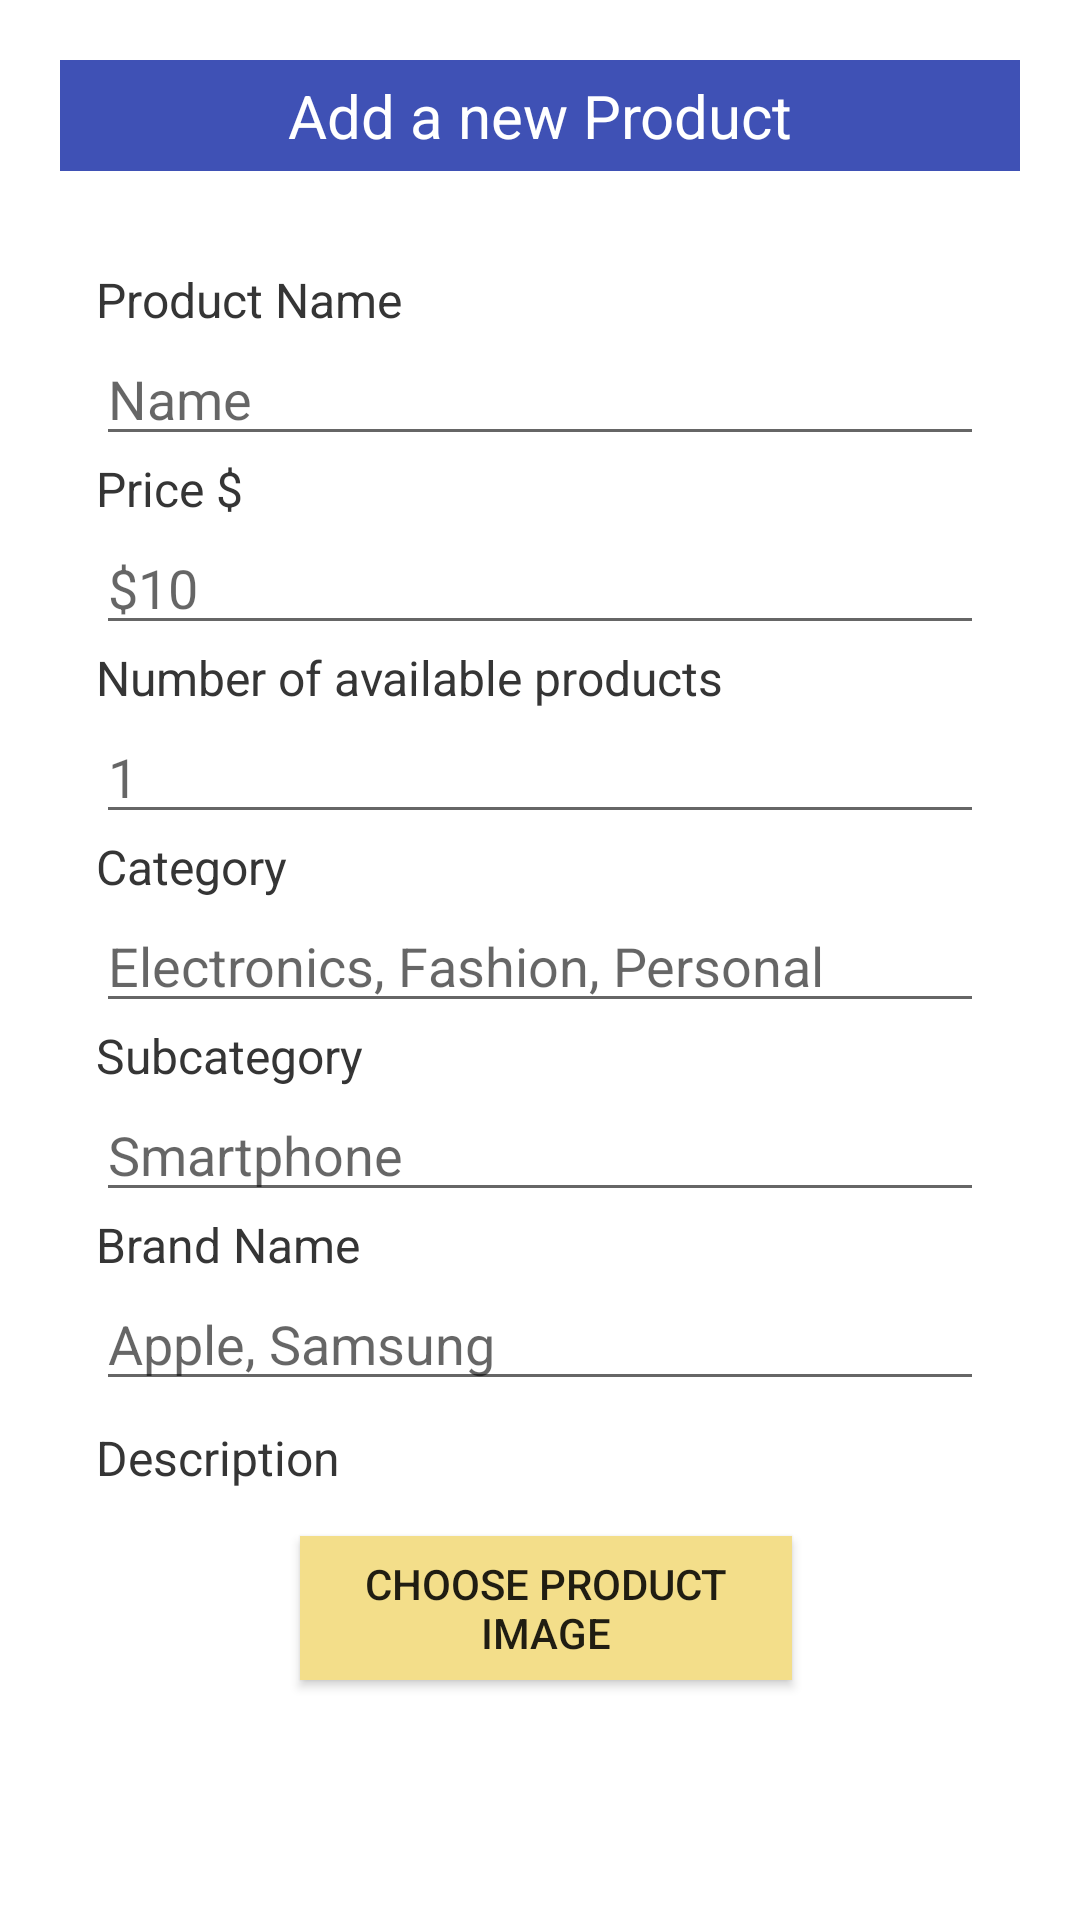

Here is an Android app screen rendered from its layout file. Give the layout XML and the strings, colors and styles it references.
<!-- AndroidManifest.xml: application theme Theme.BuPazar -->
<!-- res/layout/activity_add_product.xml -->
<?xml version="1.0" encoding="utf-8"?>
<LinearLayout xmlns:android="http://schemas.android.com/apk/res/android"
    xmlns:app="http://schemas.android.com/apk/res-auto"
    xmlns:tools="http://schemas.android.com/tools"
    android:orientation="vertical"
    android:layout_width="match_parent"
    android:layout_height="match_parent"
    android:background="@color/white"
    tools:context=".page.activity.login.RegisterActivity">

    <TextView
        android:id="@+id/textView122"
        android:layout_width="match_parent"
        android:layout_height="wrap_content"
        android:layout_marginTop="20dp"
        android:layout_marginLeft="20dp"
        android:layout_marginRight="20dp"
        android:background="@color/colorPrimary"
        android:gravity="center"
        android:padding="5dp"
        android:text="Add a new Product"
        android:textColor="#FFFFFF"
        android:textSize="20sp"
        app:layout_constraintEnd_toEndOf="parent"
        app:layout_constraintStart_toStartOf="parent"
        app:layout_constraintTop_toTopOf="parent" />

    <ScrollView
        android:id="@+id/registerScrool"
        android:layout_width="match_parent"
        android:layout_height="0dp"
        android:layout_weight="1"
        app:layout_constraintTop_toBottomOf="@id/logo"
        android:scrollbars="none"
        android:fillViewport="true">
        <androidx.constraintlayout.widget.ConstraintLayout
            android:layout_width="match_parent"
            android:layout_height="wrap_content"
            android:scrollbars="none">
            <TextView
                android:id="@+id/product_name"
                style="@style/TextLabelDefault"
                android:layout_width="wrap_content"
                android:layout_height="wrap_content"
                android:layout_marginStart="32dp"
                android:layout_marginTop="32dp"
                android:text="Product Name"
                app:layout_constraintStart_toStartOf="parent"
                app:layout_constraintTop_toTopOf="parent"/>

            <EditText
                android:id="@+id/productNameEdit"
                style="@style/TextInputDefault"
                android:layout_width="match_parent"
                android:layout_height="wrap_content"
                android:layout_marginStart="32dp"
                android:layout_marginLeft="32dp"
                android:layout_marginEnd="32dp"
                android:layout_marginRight="32dp"
                android:ems="10"
                android:hint="Name"
                android:inputType="textEmailAddress"
                app:layout_constraintEnd_toEndOf="parent"
                app:layout_constraintStart_toStartOf="parent"
                app:layout_constraintTop_toBottomOf="@+id/product_name" />

            <TextView
                android:id="@+id/price"
                style="@style/TextLabelDefault"
                android:layout_width="wrap_content"
                android:layout_height="wrap_content"
                android:layout_marginStart="32dp"
                android:layout_marginLeft="32dp"
                android:text="Price $"
                app:layout_constraintStart_toStartOf="parent"
                app:layout_constraintTop_toBottomOf="@+id/productNameEdit" />

            <EditText
                android:id="@+id/priceEdit"
                style="@style/TextInputDefault"
                android:layout_width="match_parent"
                android:layout_height="wrap_content"
                android:layout_marginStart="32dp"
                android:layout_marginLeft="32dp"
                android:layout_marginEnd="32dp"
                android:layout_marginRight="32dp"
                android:ems="10"
                android:hint="$10"
                android:inputType="textEmailAddress"
                app:layout_constraintEnd_toEndOf="parent"
                app:layout_constraintStart_toStartOf="parent"
                app:layout_constraintTop_toBottomOf="@+id/price" />

            <TextView
                android:id="@+id/stockNumber"
                style="@style/TextLabelDefault"
                android:layout_width="wrap_content"
                android:layout_height="wrap_content"
                android:layout_marginStart="32dp"
                android:text="Number of available products"
                app:layout_constraintStart_toStartOf="parent"
                app:layout_constraintTop_toBottomOf="@+id/priceEdit" />

            <EditText
                android:id="@+id/stockNumberEdit"
                style="@style/TextInputDefault"
                android:layout_width="match_parent"
                android:layout_height="wrap_content"
                android:layout_marginStart="32dp"
                android:layout_marginLeft="32dp"
                android:layout_marginEnd="32dp"
                android:layout_marginRight="32dp"
                android:ems="10"
                android:hint="1"
                android:inputType="textPersonName"
                app:layout_constraintEnd_toEndOf="parent"
                app:layout_constraintStart_toStartOf="parent"
                app:layout_constraintTop_toBottomOf="@+id/stockNumber" />

            <TextView
                android:id="@+id/category"
                style="@style/TextLabelDefault"
                android:layout_width="wrap_content"
                android:layout_height="wrap_content"
                android:layout_marginStart="32dp"
                android:text="Category"
                app:layout_constraintStart_toStartOf="parent"
                app:layout_constraintTop_toBottomOf="@+id/stockNumberEdit" />

            <EditText
                android:id="@+id/categoryEdit"
                style="@style/TextInputDefault"
                android:layout_width="match_parent"
                android:layout_height="wrap_content"
                android:layout_marginStart="32dp"
                android:layout_marginLeft="32dp"
                android:layout_marginEnd="32dp"
                android:layout_marginRight="32dp"
                android:hint="Electronics, Fashion, Personal"
                android:inputType="textPersonName"
                app:layout_constraintEnd_toEndOf="parent"
                app:layout_constraintStart_toStartOf="parent"
                app:layout_constraintTop_toBottomOf="@+id/category" />

            <TextView
                android:id="@+id/subCategory"
                style="@style/TextLabelDefault"
                android:layout_width="wrap_content"
                android:layout_height="wrap_content"
                android:layout_marginStart="32dp"
                android:text="Subcategory"
                app:layout_constraintStart_toStartOf="parent"
                app:layout_constraintTop_toBottomOf="@+id/categoryEdit" />

            <EditText
                android:id="@+id/subcategoryEdit"
                style="@style/TextInputDefault"
                android:layout_width="match_parent"
                android:layout_height="wrap_content"
                android:layout_marginStart="32dp"
                android:layout_marginLeft="32dp"
                android:layout_marginEnd="32dp"
                android:layout_marginRight="32dp"
                android:hint="Smartphone"
                android:inputType="textPersonName"
                app:layout_constraintEnd_toEndOf="parent"
                app:layout_constraintStart_toStartOf="parent"
                app:layout_constraintTop_toBottomOf="@+id/subCategory" />


            <TextView
                android:id="@+id/brandName"
                style="@style/TextLabelDefault"
                android:layout_width="wrap_content"
                android:layout_height="wrap_content"
                android:layout_marginStart="32dp"
                android:text="Brand Name"
                app:layout_constraintStart_toStartOf="parent"
                app:layout_constraintTop_toBottomOf="@+id/subcategoryEdit" />

            <EditText
                android:id="@+id/brandNameEdit"
                style="@style/TextInputDefault"
                android:layout_width="match_parent"
                android:layout_height="wrap_content"
                android:layout_marginStart="32dp"
                android:layout_marginLeft="32dp"
                android:layout_marginEnd="32dp"
                android:layout_marginRight="32dp"
                android:ems="10"
                android:hint="Apple, Samsung"
                app:layout_constraintEnd_toEndOf="parent"
                app:layout_constraintStart_toStartOf="parent"
                app:layout_constraintTop_toBottomOf="@+id/brandName" />

            <TextView
                android:id="@+id/description"
                style="@style/TextLabelDefault"
                android:layout_width="wrap_content"
                android:layout_height="wrap_content"
                android:layout_marginStart="32dp"
                android:layout_marginTop="8dp"
                android:text="Description"
                app:layout_constraintStart_toStartOf="parent"
                app:layout_constraintTop_toBottomOf="@+id/brandNameEdit" />

            <EditText
                android:id="@+id/descriptionEdit"
                style="@style/TextInputDefault"
                android:layout_width="match_parent"
                android:layout_height="wrap_content"
                android:layout_marginStart="32dp"
                android:layout_marginLeft="32dp"
                android:layout_marginEnd="32dp"
                android:layout_marginRight="32dp"
                android:hint="Description"
                android:inputType="textMultiLine"
                app:layout_constraintEnd_toEndOf="parent"
                app:layout_constraintStart_toStartOf="parent"
                app:layout_constraintTop_toBottomOf="@+id/description"
                app:layout_constraintBottom_toBottomOf="parent"
                />


        </androidx.constraintlayout.widget.ConstraintLayout>
    </ScrollView>


    <Button
        android:id="@+id/addProductImage"
        android:layout_width="164dp"
        android:layout_height="wrap_content"
        android:layout_marginTop="11dp"
        android:layout_marginStart="100dp"
        android:background="@color/tertiary_yellow"
        android:text="Choose Product Image"/>


    <Button
        android:id="@+id/buttonAddProduct"
        style="@style/ButtonPrimary"
        android:layout_width="match_parent"
        android:layout_height="wrap_content"
        android:layout_marginLeft="32dp"
        android:layout_marginTop="32dp"
        android:layout_marginRight="32dp"
        android:backgroundTint="@color/secondary_blue"
        android:background="@drawable/round"
        android:text="SUBMIT"
        app:layout_constraintEnd_toEndOf="parent"
        app:layout_constraintStart_toStartOf="parent"
        app:layout_constraintTop_toBottomOf="@+id/registerScrool" />




</LinearLayout>
<!-- resources referenced by this layout -->
<resources>
  <color name="colorPrimary">#3F51B5</color>
  <color name="secondary_blue">#0B3954</color>
  <color name="tertiary_yellow">#F3DE8A</color>
  <color name="white">#FFFFFFFF</color>
  <style name="ButtonPrimary">
          <item name="background">@drawable/login_button</item>
          <item name="android:textSize">18sp</item>
          <item name="android:textColor">@color/white</item>
          <item name="font">@font/poppins_semibold</item>
          <item name="android:textAllCaps">false</item>
      </style>
  <style name="TextInputDefault">
          <item name="font">@font/poppins_regular</item>
          <item name="android:textSize">18sp</item>
          <item name="hintTextColor">@color/colorTextHintDefault</item>
          <item name="android:textColor">@color/colorTextDefault</item>
      </style>
  <style name="TextLabelDefault">
          <item name="font">@font/poppins_semibold</item>
          <item name="android:textSize">16sp</item>
          <item name="android:textColor">@color/colorTextLabelDefault</item>
      </style>
  <style name="Theme.BuPazar" parent="Theme.AppCompat.Light.NoActionBar">
  
          
          <item name="colorOnPrimary">@color/white</item>
          
          <item name="colorOnSecondary">@color/black</item>
          
          <item name="android:statusBarColor" tools:targetApi="l">?attr/colorPrimaryVariant</item>
          
      </style>
  <!-- drawable login_button (drawable-v24) -->
  <?xml version="1.0" encoding="utf-8"?>
  <shape xmlns:android="http://schemas.android.com/apk/res/android"
      android:padding="10dp"
      android:shape="rectangle">
      <solid android:color="#F3DE8A" />
      <corners
          android:bottomLeftRadius="12dp"
          android:bottomRightRadius="12dp"
          android:topLeftRadius="12dp"
          android:topRightRadius="12dp" />
  </shape>
  <color name="colorTextHintDefault">#434343</color>
  <color name="colorTextDefault">#131313</color>
  <color name="colorTextLabelDefault">#353535</color>
  <color name="black">#FF000000</color>
</resources>
